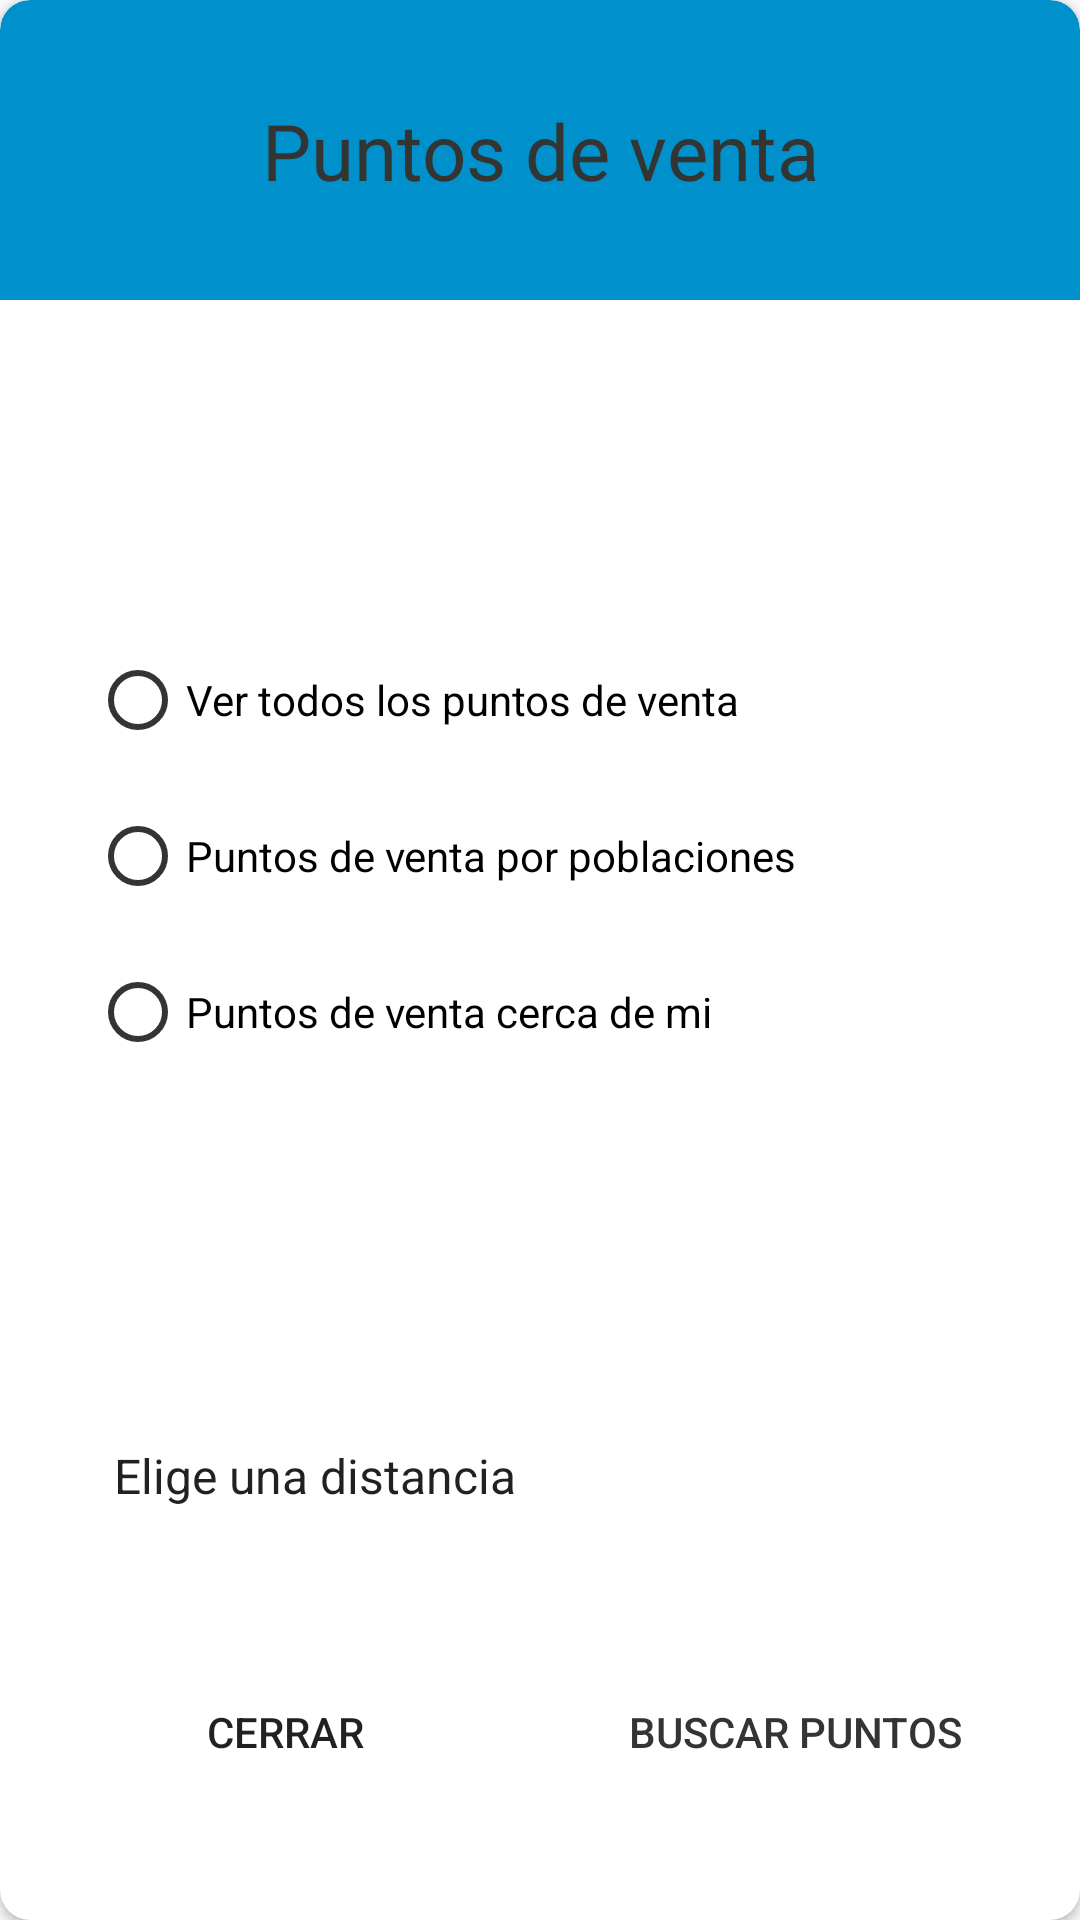

Layout XML and referenced resources for this Android screen:
<!-- AndroidManifest.xml: application theme DarkMode -->
<!-- res/layout/dialogo_puntos_venta.xml -->
<?xml version="1.0" encoding="utf-8"?>
<androidx.constraintlayout.widget.ConstraintLayout xmlns:android="http://schemas.android.com/apk/res/android"
    xmlns:app="http://schemas.android.com/apk/res-auto"
    xmlns:tools="http://schemas.android.com/tools"
    android:layout_width="350dp"
    android:layout_height="470dp"
    android:layout_gravity="center"
    android:foregroundTint="@color/white"
    android:visibility="visible">

    <androidx.cardview.widget.CardView
        android:layout_width="match_parent"
        android:layout_height="match_parent"
        app:cardCornerRadius="10dp"
        app:layout_constraintBottom_toBottomOf="parent"
        app:layout_constraintEnd_toEndOf="parent"
        app:layout_constraintStart_toStartOf="parent"
        app:layout_constraintTop_toTopOf="parent">

        <androidx.constraintlayout.widget.ConstraintLayout
            android:layout_width="match_parent"
            android:layout_height="match_parent"
            android:background="@drawable/dummybug"
            android:backgroundTint="@color/azulFondos">

            <androidx.constraintlayout.widget.ConstraintLayout
                android:id="@+id/constraintLayout"
                android:layout_width="0dp"
                android:layout_height="100dp"
                android:background="@drawable/topborder"
                android:backgroundTint="@color/azulOscuro"
                app:layout_constraintBottom_toBottomOf="parent"
                app:layout_constraintEnd_toEndOf="parent"
                app:layout_constraintStart_toStartOf="parent"
                app:layout_constraintTop_toTopOf="parent"
                app:layout_constraintVertical_bias="0.0">

                <TextView
                    android:id="@+id/textView8"
                    android:layout_width="wrap_content"
                    android:layout_height="wrap_content"
                    android:text="@string/puntos_de_venta"
                    android:textColor="@color/textoNegroDia"
                    android:textSize="26sp"
                    app:layout_constraintBottom_toBottomOf="parent"
                    app:layout_constraintEnd_toEndOf="parent"
                    app:layout_constraintStart_toStartOf="parent"
                    app:layout_constraintTop_toTopOf="parent" />
            </androidx.constraintlayout.widget.ConstraintLayout>

            <Spinner
                android:id="@+id/spinnerDialogoVentas"
                android:layout_width="0dp"
                android:layout_height="43dp"
                android:layout_marginStart="30dp"
                android:layout_marginEnd="30dp"
                android:layout_marginBottom="30dp"
                android:background="@drawable/dummybug"
                android:elevation="10dp"
                android:entries="@array/distancias"
                app:layout_constraintBottom_toTopOf="@+id/linearLayout3"
                app:layout_constraintEnd_toEndOf="parent"
                app:layout_constraintHorizontal_bias="0.441"
                app:layout_constraintStart_toStartOf="parent"
                app:layout_constraintTop_toBottomOf="@+id/constraintLayout"
                app:layout_constraintVertical_bias="1.0" />


            <LinearLayout
                android:id="@+id/linearLayout3"
                android:layout_width="0dp"
                android:layout_height="wrap_content"
                android:gravity="center|center_vertical"
                app:layout_constraintBottom_toBottomOf="parent"
                app:layout_constraintEnd_toEndOf="parent"
                app:layout_constraintStart_toStartOf="parent"
                app:layout_constraintTop_toTopOf="parent"
                app:layout_constraintVertical_bias="0.95">

                <Button
                    android:id="@+id/btDialogCancelarVenta"
                    android:layout_width="150dp"
                    android:layout_height="wrap_content"
                    android:layout_margin="10dp"
                    android:background="@drawable/dummybug"
                    android:backgroundTint="#C6A0A0"
                    android:elevation="10dp"
                    android:text="@string/cerrar" />

                <Button
                    android:id="@+id/btDialogBuscarVenta"
                    android:layout_width="150dp"
                    android:layout_height="wrap_content"
                    android:layout_margin="10dp"
                    android:background="@drawable/dummybug"
                    android:backgroundTint="@color/white"
                    android:elevation="10dp"
                    android:text="@string/buscar_puntos"
                    android:textColor="@color/textoNegroDia" />
            </LinearLayout>

            <RadioGroup
                android:id="@+id/radioGroup"
                android:layout_width="wrap_content"
                android:layout_height="wrap_content"
                app:layout_constraintBottom_toTopOf="@+id/spinnerDialogoVentas"
                app:layout_constraintEnd_toEndOf="parent"
                app:layout_constraintHorizontal_bias="0.0"
                app:layout_constraintStart_toStartOf="@+id/spinnerDialogoVentas"
                app:layout_constraintTop_toBottomOf="@+id/constraintLayout">

                <RadioButton
                    android:id="@+id/rdTodosPuntos"
                    android:layout_width="match_parent"
                    android:layout_height="wrap_content"
                    android:layout_marginTop="10dp"
                    android:layout_marginBottom="10dp"
                    android:buttonTint="@color/textoNegroDia"
                    android:text="@string/ver_todos_los_puntos_de_venta"
                    android:textAlignment="textStart"
                    android:textColorHighlight="@color/textoNegroDia"
                    android:textColorLink="@color/textoNegroDia"
                    android:textSize="14dp" />

                <RadioButton
                    android:id="@+id/rdPuntosMunicipios"
                    android:layout_width="match_parent"
                    android:layout_height="wrap_content"
                    android:layout_marginTop="10dp"
                    android:layout_marginBottom="10dp"
                    android:buttonTint="@color/textoNegroDia"
                    android:text="@string/puntos_de_venta_por_poblaciones"
                    android:textAlignment="textStart"
                    android:textColorHighlight="@color/textoNegroDia"
                    android:textColorLink="@color/textoNegroDia"
                    android:textSize="14dp" />

                <RadioButton
                    android:id="@+id/rdPuntosCerca"
                    android:layout_width="match_parent"
                    android:layout_height="wrap_content"
                    android:layout_marginTop="10dp"
                    android:layout_marginBottom="10dp"
                    android:buttonTint="@color/textoNegroDia"
                    android:text="@string/puntos_de_venta_cerca_de_mi"
                    android:textAlignment="textStart"
                    android:textColorHighlight="@color/textoNegroDia"
                    android:textColorLink="@color/textoNegroDia"
                    android:textSize="14dp" />
            </RadioGroup>

        </androidx.constraintlayout.widget.ConstraintLayout>
    </androidx.cardview.widget.CardView>
</androidx.constraintlayout.widget.ConstraintLayout>
<!-- resources referenced by this layout -->
<resources>
  <string-array name="distancias">
          <item>Elige una distancia</item>
          <item>200 metros</item>
          <item>500 metros</item>
          <item>1 kilómetro</item>
          <item>2 kilómetros</item>
          <item>3 kilómetros</item>
          <item>5 kilómetros</item>
      </string-array>
  <color name="azulFondos">#91D0FF</color>
  <color name="azulOscuro">#0091CC</color>
  <color name="textoNegroDia">#333533</color>
  <color name="white">#FFFFFFFF</color>
  <!-- drawable topborder (drawable) -->
  <?xml version="1.0" encoding="UTF-8"?>
  <shape xmlns:android="http://schemas.android.com/apk/res/android">
      <solid android:color="#FFFFFF" />
      <corners android:topLeftRadius="10dp" android:topRightRadius="10dp"
          android:bottomLeftRadius="0dp" android:bottomRightRadius="0dp"/>
      <padding
          android:bottom="0dp"
          android:left="0dp"
          android:right="0dp"
          android:top="0dp" />
  </shape>
  <string name="buscar_puntos">Buscar puntos</string>
  <string name="cerrar">Cerrar</string>
  <string name="puntos_de_venta">Puntos de venta</string>
  <string name="puntos_de_venta_cerca_de_mi">Puntos de venta cerca de mi</string>
  <string name="puntos_de_venta_por_poblaciones">Puntos de venta por poblaciones</string>
  <string name="ver_todos_los_puntos_de_venta">Ver todos los puntos de venta</string>
  <style name="DarkMode" parent="Theme.AppCompat.DayNight.NoActionBar">
          
          <item name="colorPrimary">@color/azulOscuro</item>
          <item name="colorPrimaryVariant">@color/azulOscuro</item>
          <item name="colorOnPrimary">@color/textoNegroDia</item>
          
          <item name="colorSecondary">@color/azulFlojito</item>
          <item name="colorSecondaryVariant">@color/azulOscuro</item>
          <item name="colorOnSecondary">@color/textoNegroDia</item>
          
          <item name="android:statusBarColor" tools:targetApi="l">?attr/colorPrimaryVariant</item>
  
  
          
      </style>
  <color name="azulFlojito">#99E2FF</color>
</resources>
